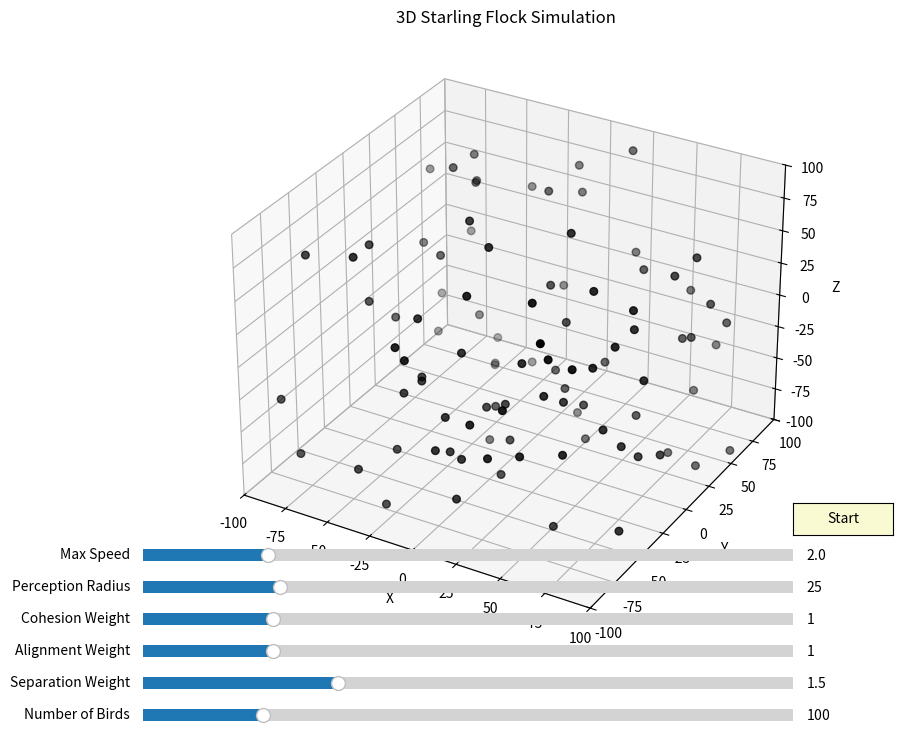

Write the Python code that produced this figure.
import numpy as np
import matplotlib.pyplot as plt
from matplotlib.animation import FuncAnimation
from mpl_toolkits.mplot3d import Axes3D  # Necessary for 3D plotting
from matplotlib.widgets import Slider, Button

# Boid class
class Boid:
    def __init__(self, position, velocity):
        self.position = position  # 3D position
        self.velocity = velocity  # 3D velocity

def update_boids(boids, params):
    positions = np.array([boid.position for boid in boids])
    velocities = np.array([boid.velocity for boid in boids])

    for i, boid in enumerate(boids):
        # Find neighbors within perception radius
        diffs = positions - boid.position
        distances = np.linalg.norm(diffs, axis=1)
        neighbors_mask = (distances > 0) & (distances < params['perception_radius'])
        neighbors = positions[neighbors_mask]
        neighbor_velocities = velocities[neighbors_mask]

        # Initialize steering vectors
        separation = np.zeros(3)
        alignment = np.zeros(3)
        cohesion = np.zeros(3)

        if len(neighbors) > 0:
            # Separation
            separation_vectors = boid.position - neighbors
            separation = np.sum(separation_vectors / distances[neighbors_mask][:, np.newaxis], axis=0)
            separation *= params['separation_weight']

            # Alignment
            avg_velocity = np.mean(neighbor_velocities, axis=0)
            alignment = (avg_velocity - boid.velocity) * params['alignment_weight']

            # Cohesion
            center_of_mass = np.mean(neighbors, axis=0)
            cohesion = (center_of_mass - boid.position) * params['cohesion_weight']

        # Combine steering forces
        boid.velocity += separation + alignment + cohesion

        # Limit speed
        speed = np.linalg.norm(boid.velocity)
        if speed > params['max_speed']:
            boid.velocity = (boid.velocity / speed) * params['max_speed']

        # Update position
        boid.position += boid.velocity

        # Boundary conditions (wrap around)
        boid.position = np.mod(boid.position + params['space_size'], 2 * params['space_size']) - params['space_size']

def animate(i):
    update_boids(boids, params)
    positions = np.array([boid.position for boid in boids])

    scat._offsets3d = (positions[:, 0], positions[:, 1], positions[:, 2])
    return scat,

def start_simulation(event):
    global params, boids, ani

    # Read parameters from sliders
    params['num_boids'] = int(num_boids_slider.val)
    params['separation_weight'] = separation_slider.val
    params['alignment_weight'] = alignment_slider.val
    params['cohesion_weight'] = cohesion_slider.val
    params['perception_radius'] = perception_slider.val
    params['max_speed'] = max_speed_slider.val

    # Initialize boids
    boids = []
    for _ in range(params['num_boids']):
        position = np.random.uniform(-params['space_size'], params['space_size'], 3)
        velocity = np.random.uniform(-1, 1, 3)
        boids.append(Boid(position, velocity))

    # Reset animation
    ani.event_source.stop()
    ani.event_source.start()

# Parameters
params = {
    'num_boids': 100,
    'separation_weight': 1.5,
    'alignment_weight': 1.0,
    'cohesion_weight': 1.0,
    'perception_radius': 25.0,
    'max_speed': 2.0,
    'space_size': 100.0,
}

# Initialize boids
boids = []
for _ in range(params['num_boids']):
    position = np.random.uniform(-params['space_size'], params['space_size'], 3)
    velocity = np.random.uniform(-1, 1, 3)
    boids.append(Boid(position, velocity))

# Set up plot
fig = plt.figure(figsize=(10, 8))
ax = fig.add_subplot(111, projection='3d')
ax.set_xlim(-params['space_size'], params['space_size'])
ax.set_ylim(-params['space_size'], params['space_size'])
ax.set_zlim(-params['space_size'], params['space_size'])
ax.set_title('3D Starling Flock Simulation')
ax.set_xlabel('X')
ax.set_ylabel('Y')
ax.set_zlabel('Z')

# Plot initial positions
positions = np.array([boid.position for boid in boids])
scat = ax.scatter(positions[:, 0], positions[:, 1], positions[:, 2], c='black', s=30)

# Sliders for parameters
axcolor = 'lightgoldenrodyellow'
ax_num_boids = plt.axes([0.15, 0.01, 0.65, 0.03], facecolor=axcolor)
ax_separation = plt.axes([0.15, 0.05, 0.65, 0.03], facecolor=axcolor)
ax_alignment = plt.axes([0.15, 0.09, 0.65, 0.03], facecolor=axcolor)
ax_cohesion = plt.axes([0.15, 0.13, 0.65, 0.03], facecolor=axcolor)
ax_perception = plt.axes([0.15, 0.17, 0.65, 0.03], facecolor=axcolor)
ax_max_speed = plt.axes([0.15, 0.21, 0.65, 0.03], facecolor=axcolor)

num_boids_slider = Slider(ax_num_boids, 'Number of Birds', 10, 500, valinit=params['num_boids'], valstep=10)
separation_slider = Slider(ax_separation, 'Separation Weight', 0.0, 5.0, valinit=params['separation_weight'], valstep=0.1)
alignment_slider = Slider(ax_alignment, 'Alignment Weight', 0.0, 5.0, valinit=params['alignment_weight'], valstep=0.1)
cohesion_slider = Slider(ax_cohesion, 'Cohesion Weight', 0.0, 5.0, valinit=params['cohesion_weight'], valstep=0.1)
perception_slider = Slider(ax_perception, 'Perception Radius', 5.0, 100.0, valinit=params['perception_radius'], valstep=5.0)
max_speed_slider = Slider(ax_max_speed, 'Max Speed', 0.1, 10.0, valinit=params['max_speed'], valstep=0.1)

# Start button
ax_start = plt.axes([0.8, 0.25, 0.1, 0.04])
start_button = Button(ax_start, 'Start', color=axcolor, hovercolor='0.975')

start_button.on_clicked(start_simulation)

# Animation
ani = FuncAnimation(fig, animate, interval=50, blit=False)

plt.show()
